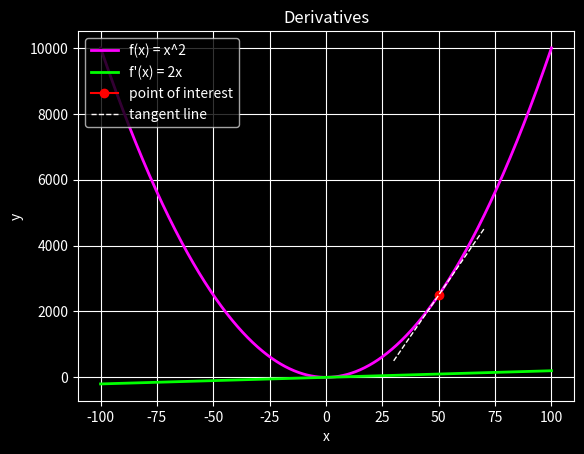

Source code (Python):
import matplotlib.pyplot as plt
import numpy as np


def plot(x, y, x_derivative, y_derivative, x_point, y_point, x_tangent, y_tangent, title, x_label, y_label):
    plt.style.use('dark_background')
    plt.plot(x, y, 'fuchsia', label='f(x) = x^2', linewidth=2)
    plt.plot(x_derivative, y_derivative, 'lime', label='f\'(x) = 2x', linewidth=2)
    plt.plot(x_point, y_point, marker='o', c='red', label='point of interest')
    plt.plot(x_tangent, y_tangent, linestyle='dashed', c='snow', label='tangent line', linewidth=1)
    plt.title(title)
    plt.xlabel(x_label)
    plt.ylabel(y_label)
    plt.grid()
    plt.legend(loc='upper left')
    plt.show()


# create f(x) data points
x_data = np.linspace(-100, 100, num=1000)
y_data = x_data**2

# create f'(x) data points
x_derivative_data = np.linspace(-100, 100, num=1000)
y_derivative_data = 2*x_data

# create tangent line data points
# equation of tangent line: y = m(x-x1) + y1
x1 = 50
y1 = x1**2
x_tangent_data = np.linspace(30, 70, num=1000)
y_tangent_data = (2*x1)*(x_tangent_data - x1) + y1

# plot
plot(x_data, y_data, x_derivative_data, y_derivative_data, x1, y1, x_tangent_data, y_tangent_data, 'Derivatives', 'x', 'y')

